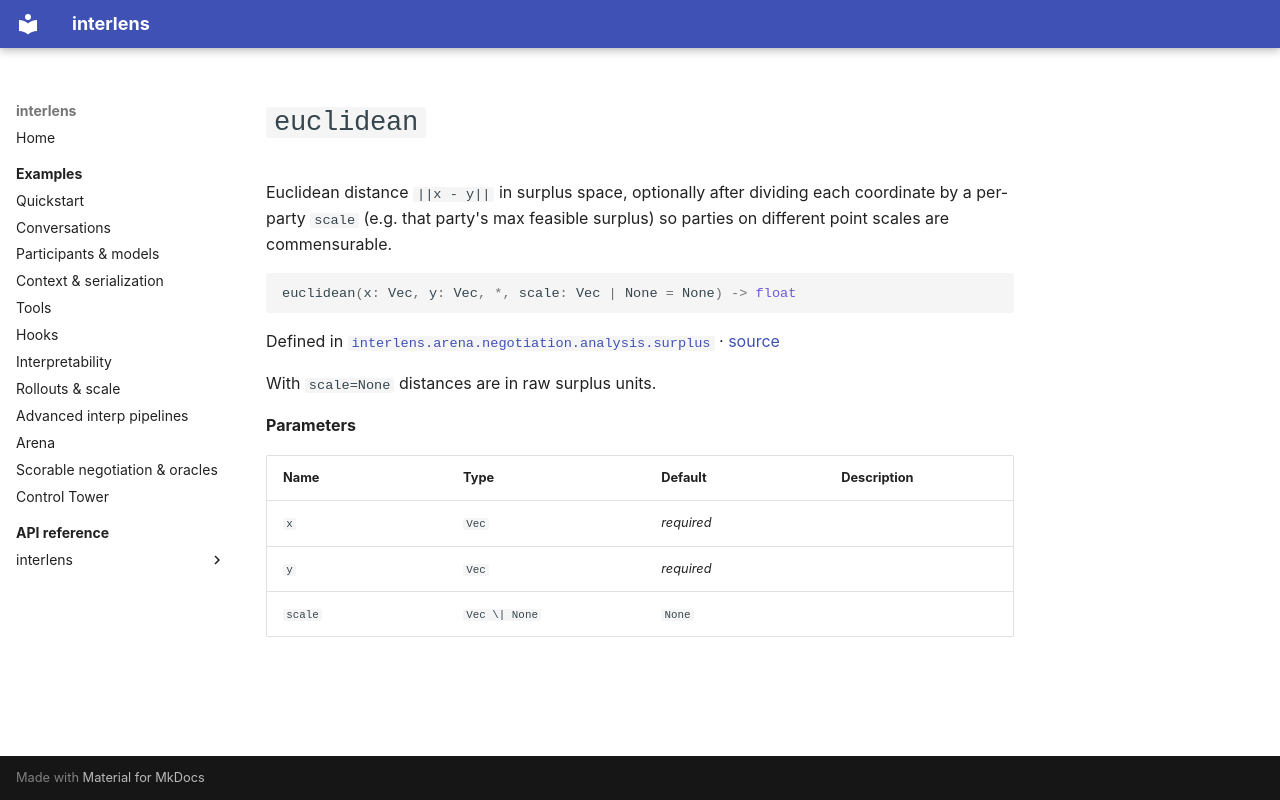

repository: Sid-MB/interlens · page: reference/interlens/arena/negotiation/analysis/surplus/euclidean/index.html · generator: mkdocs

# `euclidean`

Euclidean distance `||x - y||` in surplus space, optionally after dividing each coordinate by a per-party `scale` (e.g. that party's max feasible surplus) so parties on different point scales are commensurable.

```python
euclidean(x: Vec, y: Vec, *, scale: Vec | None = None) -> float
```

Defined in [`interlens.arena.negotiation.analysis.surplus`](index.md) · [source](https://github.com/Sid-MB/interlens/blob/main/src/interlens/arena/negotiation/analysis/surplus.py#L88-L93)

With `scale=None` distances are in raw surplus units.

**Parameters**

| Name | Type | Default | Description |
|---|---|---|---|
| `x` | `Vec` | *required* |  |
| `y` | `Vec` | *required* |  |
| `scale` | `Vec \| None` | `None` |  |
